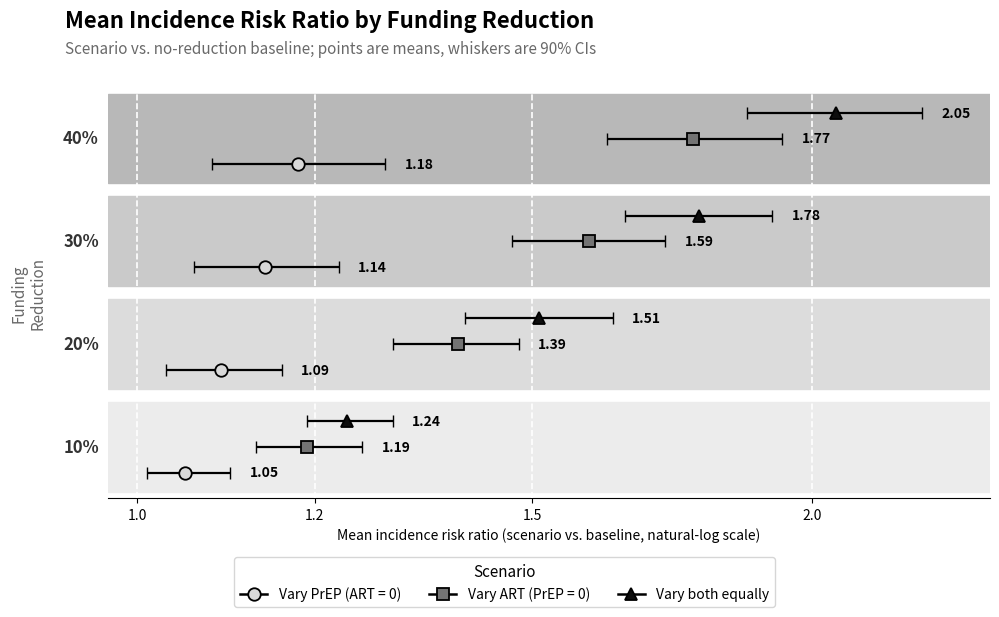

This chart was generated by the following Python code:
"""
Greyscale variant of the "Mean Incidence Risk Ratio by Funding Reduction" plot.

Distinguishes the three scenarios WITHOUT color, using marker shape plus three
evenly-stepped greyscale fills: circle (light grey), square (mid grey),
triangle (near-black). Each marker keeps a black outline so its shape stays
readable even where the fill is close in value to the background band.
"""

import matplotlib.pyplot as plt
import matplotlib.ticker as mticker
import numpy as np

# Notes:
# colors for previous plots that are not greyscale
colors = {
    "Vary PrEP (ART = 0)": "#A50D3F",   # deep rose/crimson
    "Vary ART (PrEP = 0)": "#2A9CED",   # bright sky blue
    "Vary both equally":   "#675496",   # violet = avg(rose, blue)
}


# ---- Data: reduction (%) -> scenario -> (mean, ci_low, ci_high) ----
data = {
    10: {
        "Vary PrEP (ART = 0)":   (1.05, 1.01, 1.10),
        "Vary ART (PrEP = 0)":   (1.19, 1.13, 1.26),
        "Vary both equally":     (1.24, 1.19, 1.30),
    },
    20: {
        "Vary PrEP (ART = 0)":   (1.09, 1.03, 1.16),
        "Vary ART (PrEP = 0)":   (1.39, 1.30, 1.48),
        "Vary both equally":     (1.51, 1.40, 1.63),
    },
    30: {
        "Vary PrEP (ART = 0)":   (1.14, 1.06, 1.23),
        "Vary ART (PrEP = 0)":   (1.59, 1.47, 1.72),
        "Vary both equally":     (1.78, 1.65, 1.92),
    },
    40: {
        "Vary PrEP (ART = 0)":   (1.18, 1.08, 1.29),
        "Vary ART (PrEP = 0)":   (1.77, 1.62, 1.94),
        "Vary both equally":     (2.05, 1.87, 2.24),
    },
}

scenarios = ["Vary PrEP (ART = 0)", "Vary ART (PrEP = 0)", "Vary both equally"]

# Distinguish scenarios by marker shape + three evenly-stepped greyscale fills
style = {
    "Vary PrEP (ART = 0)": dict(marker="o", facecolor="#D9D9D9", linestyle="-"),  # light grey
    "Vary ART (PrEP = 0)": dict(marker="s", facecolor="#737373", linestyle="-"),  # mid grey
    "Vary both equally":   dict(marker="^", facecolor="#0D0D0D", linestyle="-"),  # near-black
}
EDGE = "black"

reductions = sorted(data.keys())
n_scen = len(scenarios)
offset_max = 0.16
band_padding = 0.12
band_gap = 0.08
row_gap = 2 * (offset_max + band_padding) + band_gap
offsets = np.linspace(-offset_max, offset_max, n_scen)

fig, ax = plt.subplots(figsize=(10, 6.3))

band_colors = ["#ececec", "#dcdcdc", "#cacaca", "#b8b8b8"]
for i, red in enumerate(reductions):
    y_center = i * row_gap
    ax.axhspan(y_center - row_gap / 2 + band_gap / 2, y_center + row_gap / 2 - band_gap / 2,
               color=band_colors[i % len(band_colors)], zorder=0)

for i, red in enumerate(reductions):
    y_center = i * row_gap
    for j, scen in enumerate(scenarios):
        mean, lo, hi = data[red][scen]
        y = y_center + offsets[j]
        s = style[scen]

        # Draw whiskers separately so we can set a distinct linestyle per scenario
        _, caps, bars = ax.errorbar(
            mean, y,
            xerr=[[mean - lo], [hi - mean]],
            fmt="none", ecolor="black",
            elinewidth=1.6, capsize=4, zorder=3,
        )
        for b in bars:
            b.set_linestyle(s["linestyle"])

        ax.plot(mean, y, marker=s["marker"], markersize=9,
                 markerfacecolor=s["facecolor"], markeredgecolor=EDGE,
                 markeredgewidth=1.3, linestyle="none", zorder=4)

        ax.text(hi * 1.02, y, f"{mean:.2f}", va="center", ha="left",
                 fontsize=10, fontweight="bold", color="black", zorder=5)

ax.set_xscale("log")
ax.set_xlim(0.97, 2.4)
ax.set_xticks([1.0, 1.2, 1.5, 2.0])
ax.set_xticklabels(["1.0", "1.2", "1.5", "2.0"])
ax.xaxis.set_minor_locator(mticker.NullLocator())

ax.xaxis.grid(True, color="white", linewidth=1.2, linestyle="--", zorder=1)
ax.set_axisbelow(False)

ax.set_yticks([])
ax.set_ylim(-row_gap / 2, (len(reductions) - 1) * row_gap + row_gap / 2)

label_transform = ax.get_yaxis_transform()
for i, red in enumerate(reductions):
    y_center = i * row_gap
    ax.text(-0.01, y_center, f"{red}%", transform=label_transform,
             ha="right", va="center", fontsize=12, fontweight="bold", color="#333333")

ax.set_xlabel("Mean incidence risk ratio (scenario vs. baseline, natural-log scale)")
ax.text(-0.09, 0.5, "Funding\nReduction", transform=ax.transAxes, rotation=90,
        ha="center", va="center", fontsize=11, color="dimgray")

ax.spines["top"].set_visible(False)
ax.spines["right"].set_visible(False)
ax.spines["left"].set_visible(False)

fig.text(0.06, 0.97, "Mean Incidence Risk Ratio by Funding Reduction",
          fontsize=16, fontweight="bold", ha="left", va="top")
fig.text(0.06, 0.92, "Scenario vs. no-reduction baseline; points are means, whiskers are 90% CIs",
          fontsize=11, color="dimgray", ha="left", va="top")

# Legend: shape + fill + linestyle combo per scenario
# handles = [plt.Line2D([0], [0], marker="o", color=colors[s], linestyle="-",
#                        markersize=9, linewidth=2.5) for s in scenarios]
handles = [
    plt.Line2D([0], [0], marker=style[s]["marker"], color="black",
                markerfacecolor=style[s]["facecolor"], markeredgecolor=EDGE,
                markeredgewidth=1.3, linestyle=style[s]["linestyle"],
                markersize=9, linewidth=1.8)
    for s in scenarios
]
legend = fig.legend(handles, scenarios, title="Scenario", loc="lower center",
                     ncol=3, bbox_to_anchor=(0.5, 0.01), frameon=True,
                     fontsize=10, title_fontsize=11)
legend.get_frame().set_edgecolor("#cccccc")
legend.get_frame().set_facecolor("white")

plt.tight_layout(rect=[0, 0.1, 1, 0.87])
plt.savefig("incidence_risk_ratio_plot_greyscale.png", dpi=200)
plt.show()
